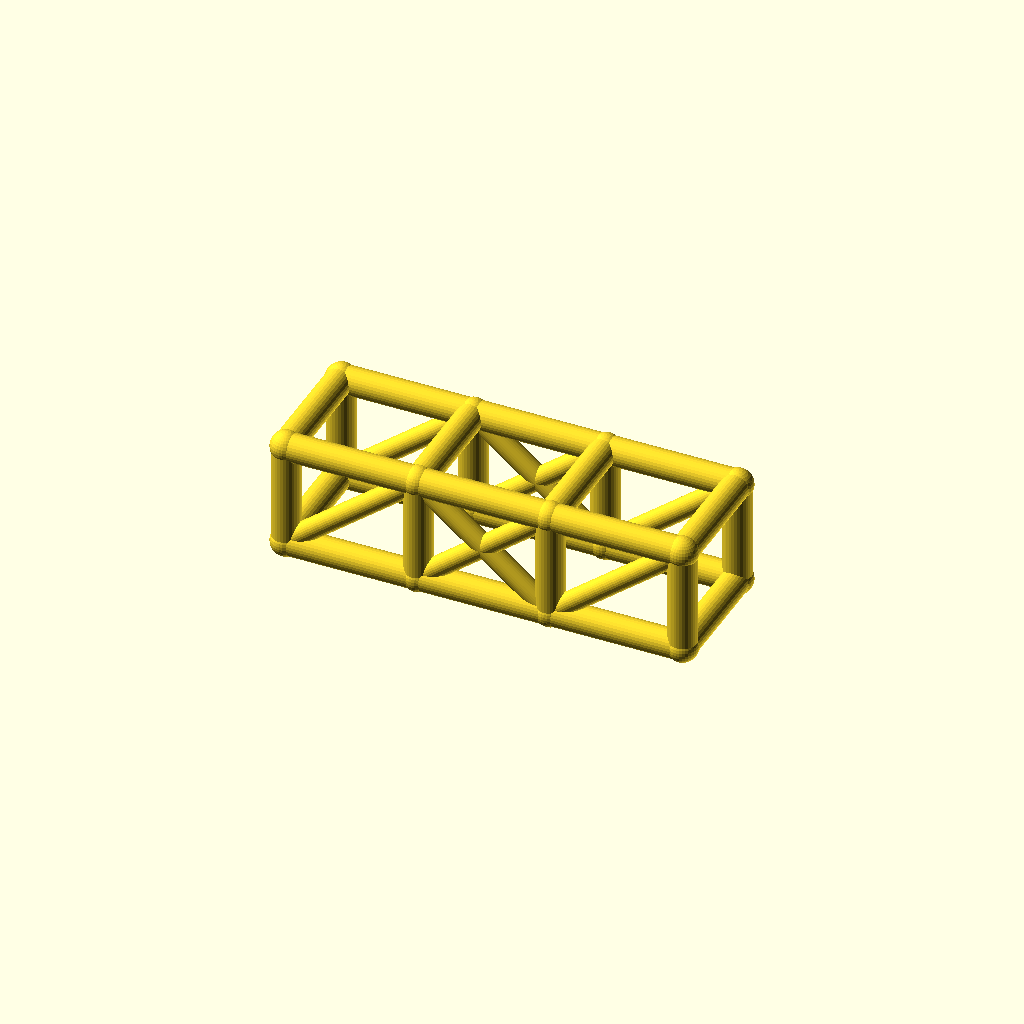
Cell 1: the model at its default parameters.
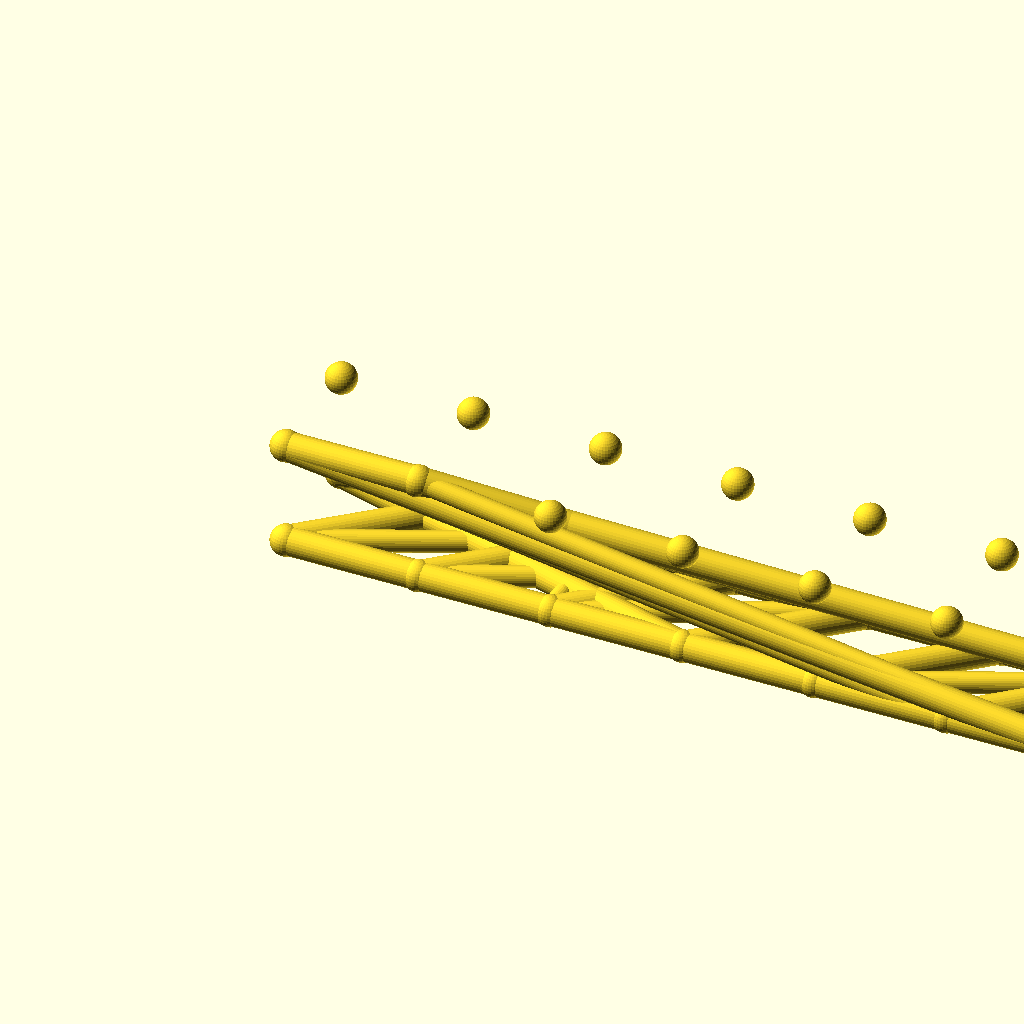
Cell 2: bays = 6 (everything else at default).
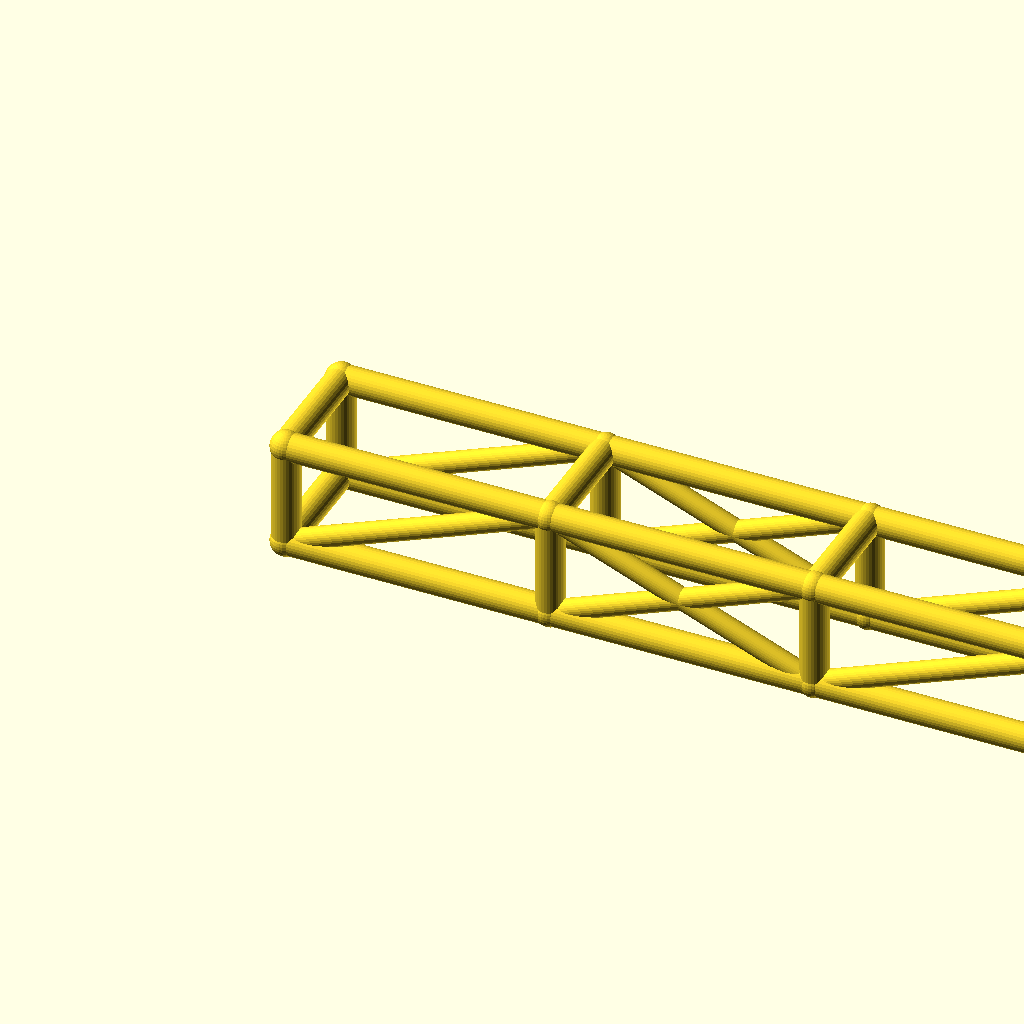
Cell 3: bay_l = 76 (everything else at default).
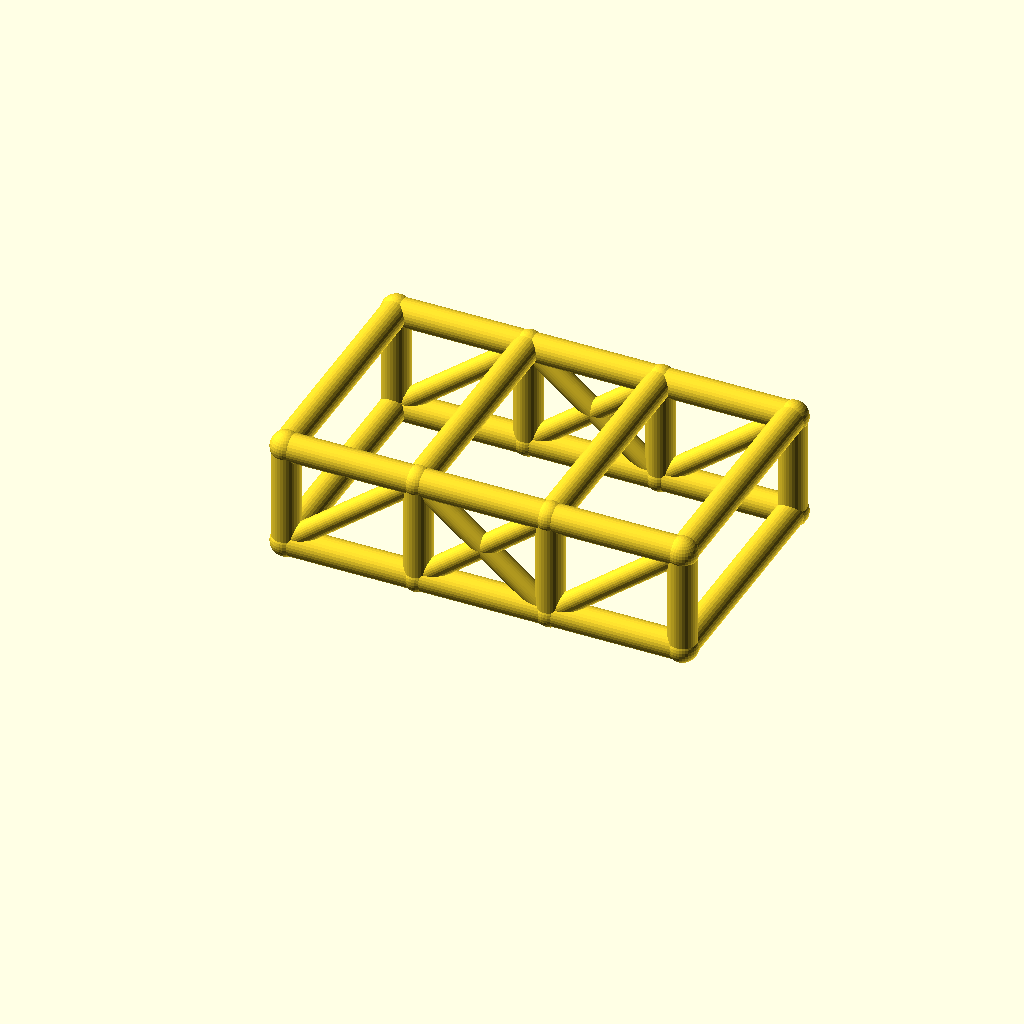
Cell 4: cage_w = 68 (everything else at default).
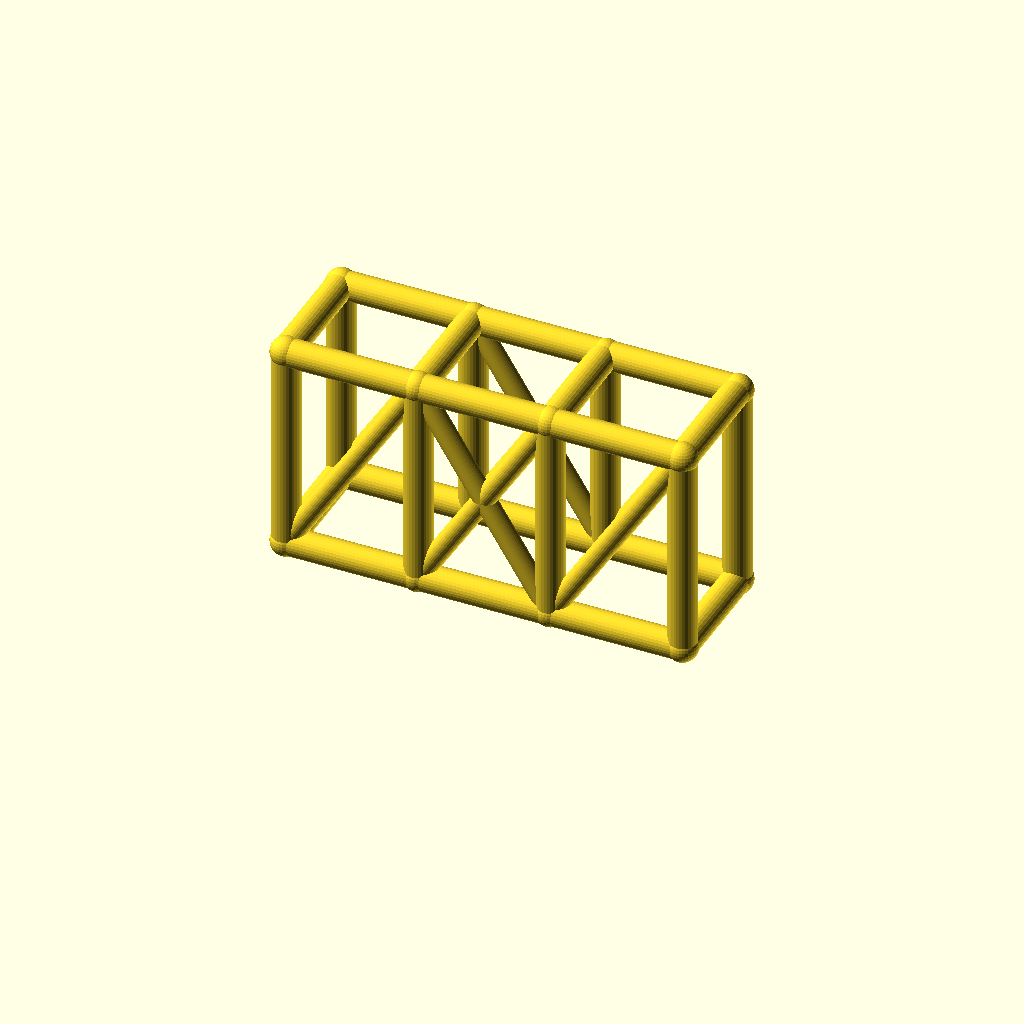
Cell 5 — cage_h set to 60, the other parameters unchanged.
All cells are drawn from one camera (rotation 55°, 0°, 25°, orthographic, colour scheme Cornfield), so only the parameter changes between them.
Source of the model, optional_data/data/wire2/rollcages/scene_0039.scad:
$fn = 32;

// ----------------------------------------------------------------------
// Roll cage: 3 bays x 2 sections, bays 38 mm, 34 x 30 mm section
// ----------------------------------------------------------------------

// --- parameters (mm) ---
bays = 3;                 // number of bays along X
sections = 2;             // levels of the cage
bay_l = 38;               // bay length, X
cage_w = 34;              // cage width, Y
cage_h = 30;              // cage height, Z
rail_r = 4;               // rail and hoop radius
diag_r = 3;               // diagonal brace radius
joint_r = 4.4;            // joint ball radius

bbox_x = bays * bay_l + 2 * joint_r;  // overall X, joints included
bbox_y = cage_w + 2 * joint_r;  // overall Y, joints included
bbox_z = cage_h + 2 * joint_r;  // overall Z, joints included
rail_d = 2 * rail_r;  // rail stock diameter
diag_d = 2 * diag_r;  // diagonal stock diameter
joint_d = 2 * joint_r;  // joint ball diameter
cage_l = bays * bay_l;  // overall cage length
nodes = [for (lvl = [0, 1], side = [0, 1], st = [0 : bays]) [st * bay_l, side * cage_w, lvl * cage_h]];

module member(a, b, r) {
  /* round stock from joint a to joint b, ends buried in the joint balls */
  d = b - a;
  length = norm(d);
  translate(a) rotate([0, acos(d[2] / length), atan2(d[1], d[0])])
    cylinder(h = length, r = r);
}

module joint(p, r) {
  /* ball at the joint centre, fatter than every member meeting there */
  translate(p) sphere(r = r);
}

/* members - each call is one graph edge */
member(nodes[0], nodes[1], rail_r);
member(nodes[1], nodes[2], rail_r);
member(nodes[2], nodes[3], rail_r);
member(nodes[4], nodes[5], rail_r);
member(nodes[5], nodes[6], rail_r);
member(nodes[6], nodes[7], rail_r);
member(nodes[8], nodes[9], rail_r);
member(nodes[9], nodes[10], rail_r);
member(nodes[10], nodes[11], rail_r);
member(nodes[12], nodes[13], rail_r);
member(nodes[13], nodes[14], rail_r);
member(nodes[14], nodes[15], rail_r);
member(nodes[0], nodes[8], rail_r);
member(nodes[1], nodes[9], rail_r);
member(nodes[2], nodes[10], rail_r);
member(nodes[3], nodes[11], rail_r);
member(nodes[4], nodes[12], rail_r);
member(nodes[5], nodes[13], rail_r);
member(nodes[6], nodes[14], rail_r);
member(nodes[7], nodes[15], rail_r);
member(nodes[8], nodes[12], rail_r);
member(nodes[9], nodes[13], rail_r);
member(nodes[10], nodes[14], rail_r);
member(nodes[11], nodes[15], rail_r);
member(nodes[0], nodes[4], rail_r);
member(nodes[3], nodes[7], rail_r);
member(nodes[0], nodes[9], diag_r);
member(nodes[1], nodes[10], diag_r);
member(nodes[9], nodes[2], diag_r);
member(nodes[2], nodes[11], diag_r);
member(nodes[4], nodes[13], diag_r);
member(nodes[5], nodes[14], diag_r);
member(nodes[13], nodes[6], diag_r);
member(nodes[6], nodes[15], diag_r);

/* joint balls */
for (p = nodes) joint(p, joint_r);
Customizer parameters (derived from the source; name, type, default, range or options):
bays: number, default 3
sections: number, default 2
bay_l: number, default 38
cage_w: number, default 34
cage_h: number, default 30
rail_r: number, default 4
diag_r: number, default 3
joint_r: number, default 4.4
